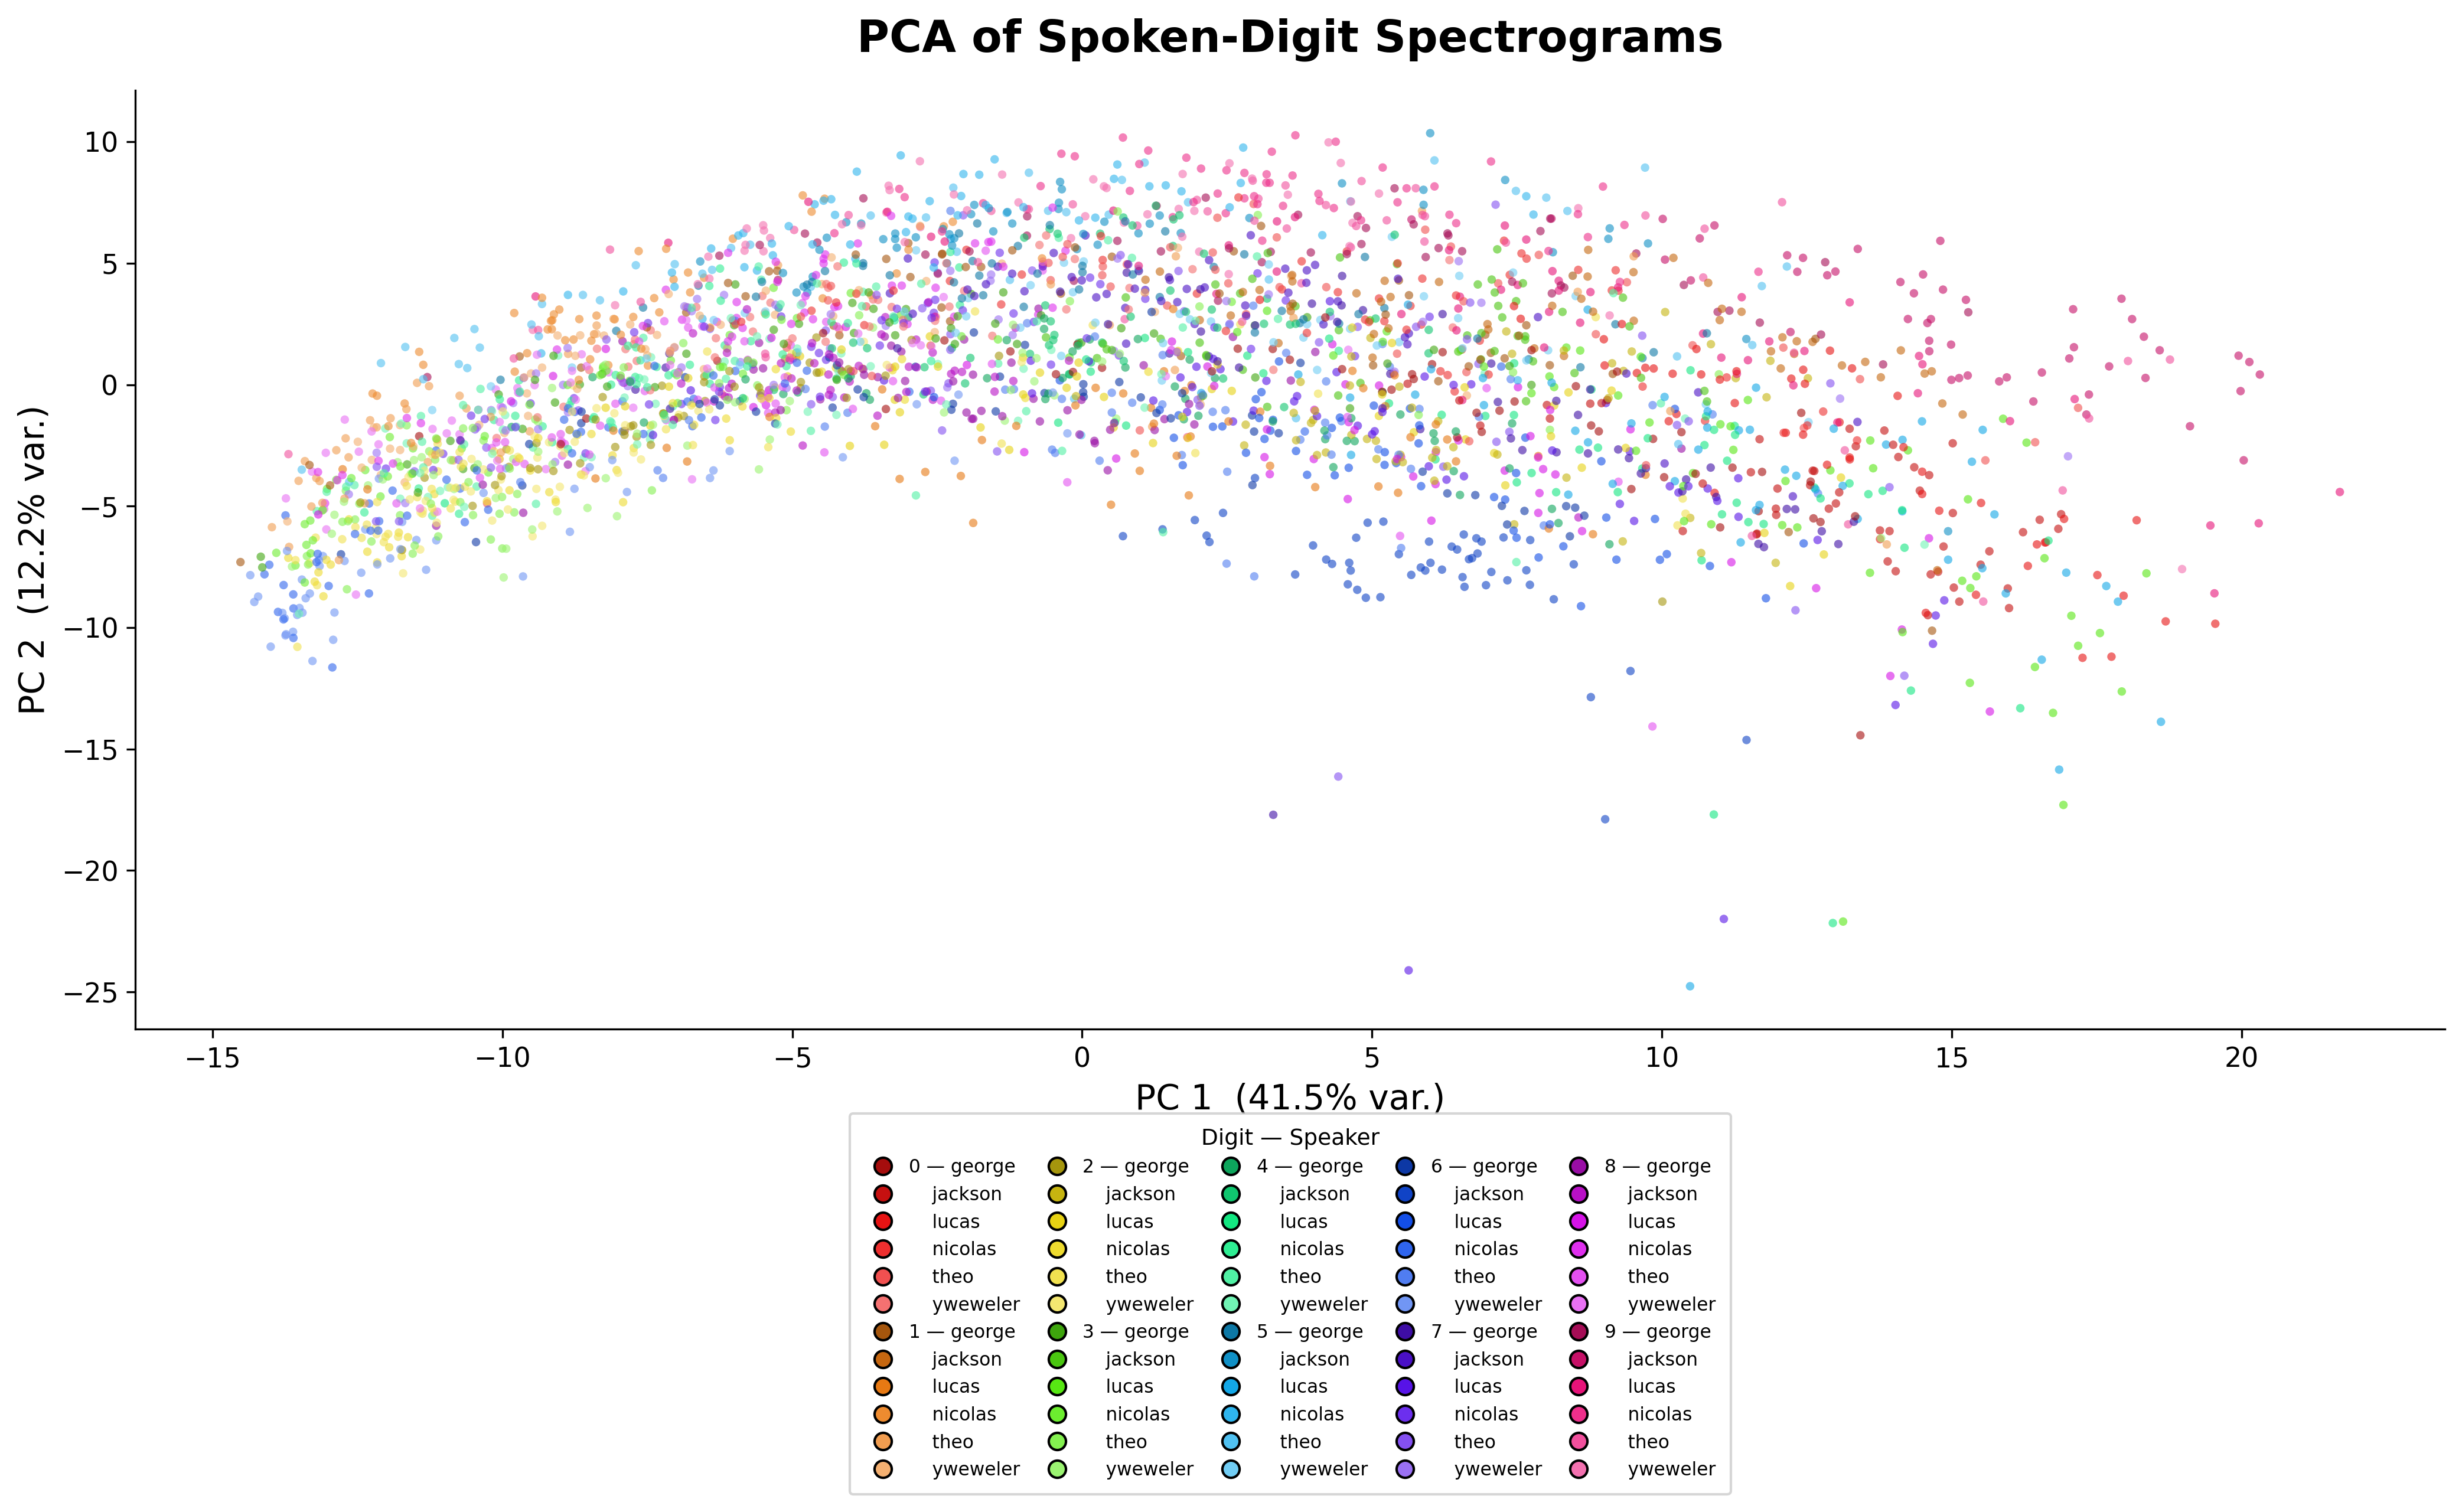

Values plotted in this chart, from the file beside it:
pc1, pc2, digit, speaker, var1_pct, var2_pct
-8.552, -1.395, 0, george, 41.47, 12.23
12.57, -3.99, 0, george, 41.47, 12.23
13.42, -14.43, 0, george, 41.47, 12.23
4.195, 2.767, 0, george, 41.47, 12.23
7.752, 1.419, 0, george, 41.47, 12.23
9.058, -0.6309, 0, george, 41.47, 12.23
7.199, -1.072, 0, george, 41.47, 12.23
6.892, -1.944, 0, george, 41.47, 12.23
11.73, -3.593, 0, george, 41.47, 12.23
10.04, -3.81, 0, george, 41.47, 12.23
12.74, -5.653, 0, george, 41.47, 12.23
9.474, -4.298, 0, george, 41.47, 12.23
12.62, -5.504, 0, george, 41.47, 12.23
8.912, -1.923, 0, george, 41.47, 12.23
8.78, -1.68, 0, george, 41.47, 12.23
5.72, 0.2329, 0, george, 41.47, 12.23
5.177, -0.298, 0, george, 41.47, 12.23
5.337, -0.2072, 0, george, 41.47, 12.23
2.684, 1.48, 0, george, 41.47, 12.23
10.58, -3.67, 0, george, 41.47, 12.23
9.848, -2.233, 0, george, 41.47, 12.23
12.4, -1.16, 0, george, 41.47, 12.23
9.228, 0.5358, 0, george, 41.47, 12.23
11.22, -3.416, 0, george, 41.47, 12.23
-0.08168, 1.657, 0, george, 41.47, 12.23
-11.44, -2.122, 0, george, 41.47, 12.23
6.47, -2.17, 0, george, 41.47, 12.23
2.24, 0.5483, 0, george, 41.47, 12.23
0.3429, 0.6943, 0, george, 41.47, 12.23
-1.238, 1.368, 0, george, 41.47, 12.23
-3.385, -1.003, 0, george, 41.47, 12.23
-8.993, -2.451, 0, george, 41.47, 12.23
-6.291, 0.9793, 0, george, 41.47, 12.23
-4.468, 2.12, 0, george, 41.47, 12.23
6.804, -1.158, 0, george, 41.47, 12.23
8.517, -0.06421, 0, george, 41.47, 12.23
-2.376, 1.822, 0, george, 41.47, 12.23
-0.1581, 0.5205, 0, george, 41.47, 12.23
-0.4515, 0.428, 0, george, 41.47, 12.23
3.583, 1.024, 0, george, 41.47, 12.23
5.691, 0.4288, 0, george, 41.47, 12.23
3.288, 1.47, 0, george, 41.47, 12.23
4.484, 0.6382, 0, george, 41.47, 12.23
6.036, 0.8415, 0, george, 41.47, 12.23
6.218, 1.337, 0, george, 41.47, 12.23
11.67, -5.209, 0, george, 41.47, 12.23
11.01, -5.876, 0, george, 41.47, 12.23
13.33, -5.419, 0, george, 41.47, 12.23
7.459, -0.6941, 0, george, 41.47, 12.23
10.34, -1.954, 0, george, 41.47, 12.23
12.56, -4.139, 0, jackson, 41.47, 12.23
8.017, -0.8386, 0, jackson, 41.47, 12.23
13.93, -6.029, 0, jackson, 41.47, 12.23
11.54, -3.605, 0, jackson, 41.47, 12.23
6.507, -0.6512, 0, jackson, 41.47, 12.23
12.63, -3.554, 0, jackson, 41.47, 12.23
11.97, -5.363, 0, jackson, 41.47, 12.23
13.76, -6, 0, jackson, 41.47, 12.23
8.069, -1.395, 0, jackson, 41.47, 12.23
5.614, 0.03686, 0, jackson, 41.47, 12.23
... 2,938 more rows
